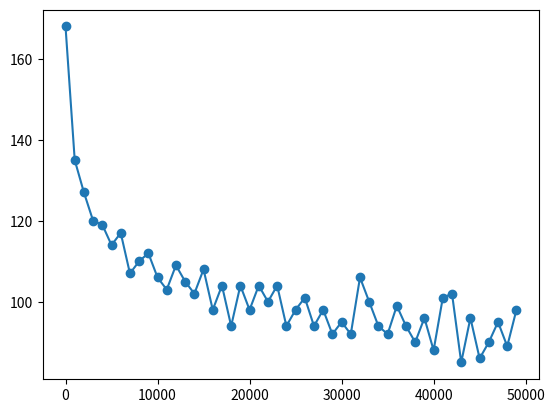

Here is the Python script that generated this plot:
import math
from matplotlib import pyplot as pyp
def prime_tf(num):
    if num <= 1:
        return False
    if num == 2:
        return True
    a = math.ceil(math.sqrt(num))
    for i in range(2, a+1):
        if num % i == 0:
            return False
    return True
z=0
data=[]
data2=[]
for b in range(50):
    data2.append(z)
    count = 0
    for c in range(1000):
        z+=1
        if(prime_tf(z)):
            count+=1
    data.append(count)
pyp.plot(data2,data,marker="o")
pyp.show()
#素数の割合は反比例の関数に近似して基本的に減少していく
